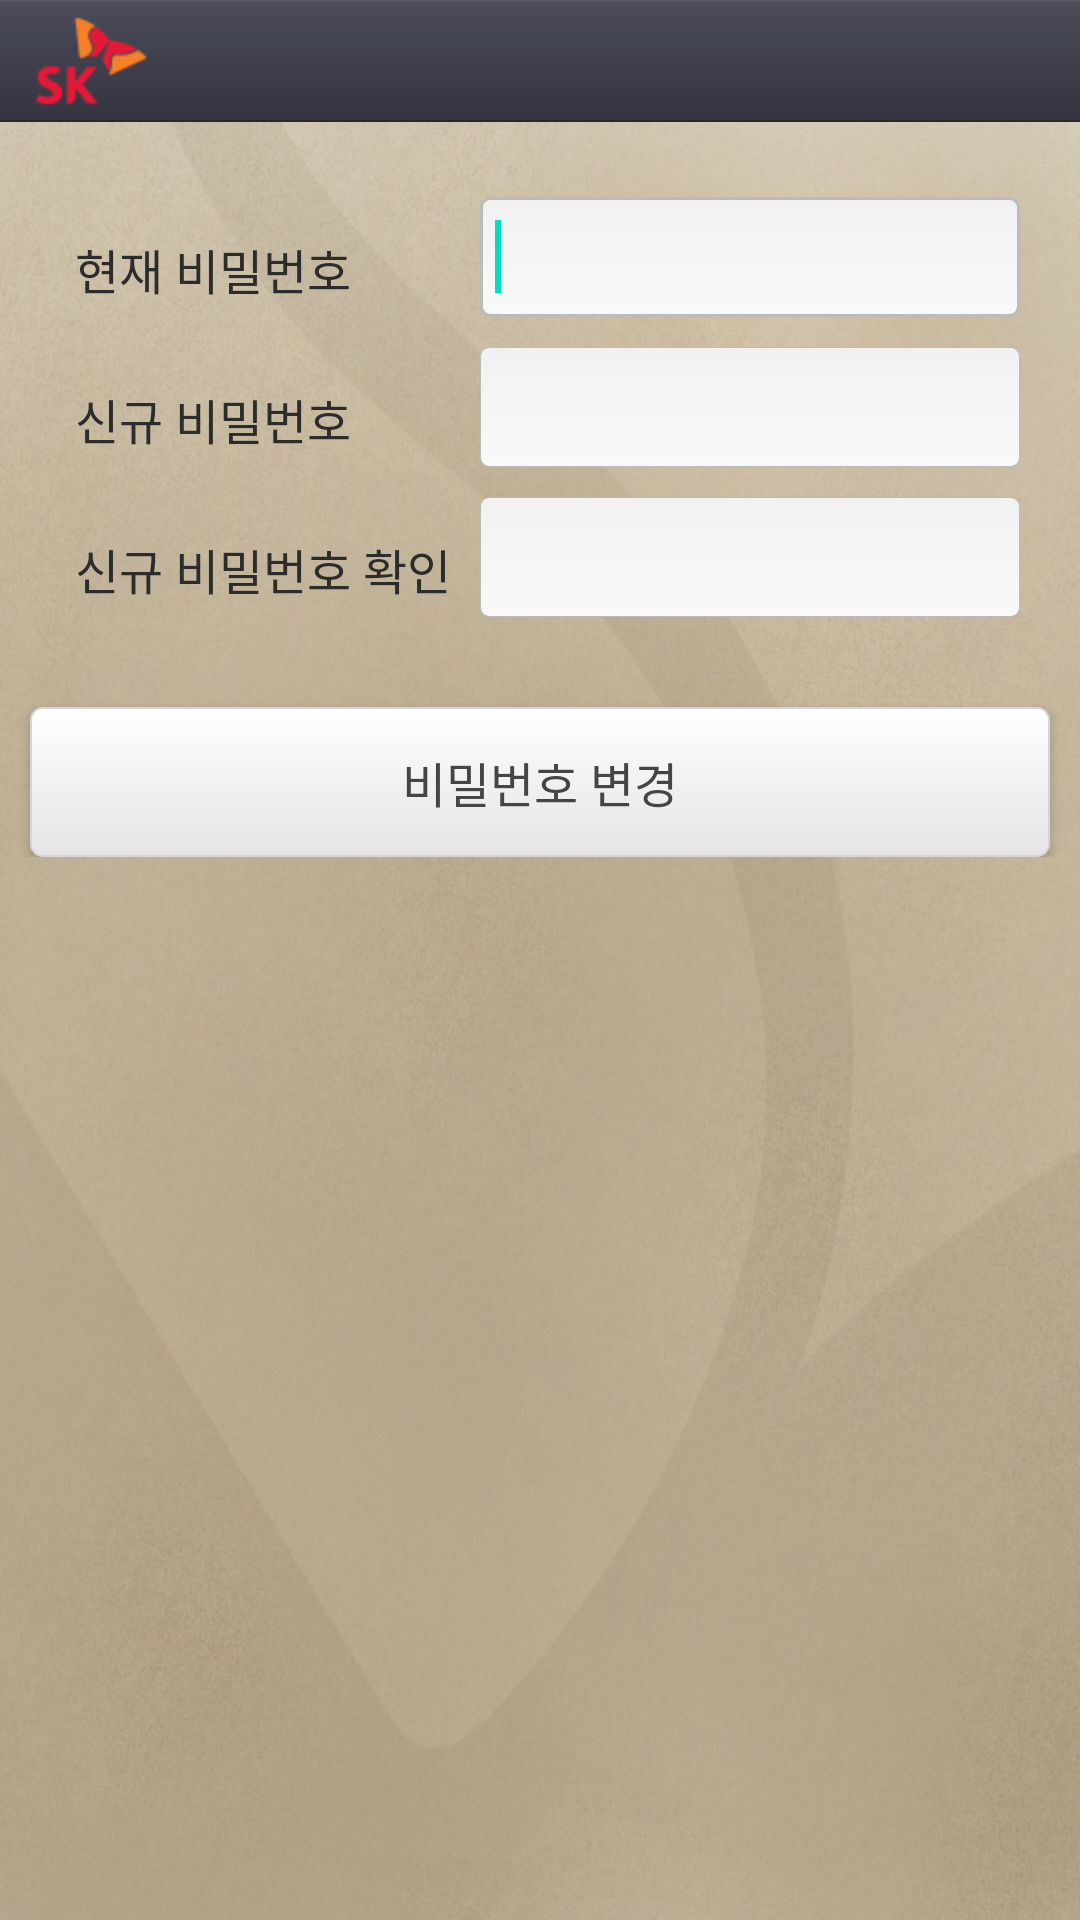

This screen was rendered from an Android layout file. Write that file and the resources it references.
<!-- AndroidManifest.xml: fallback theme Theme.MaterialComponents.DayNight.NoActionBar -->
<!-- res/layout/reset_password.xml -->
<?xml version="1.0" encoding="utf-8"?>
<LinearLayout xmlns:android="http://schemas.android.com/apk/res/android"
    android:layout_width="fill_parent"
    android:layout_height="fill_parent"
    android:background="@drawable/bg_sub_login"
    android:orientation="vertical" >

    <include
        android:id="@+id/title"
        android:layout_width="fill_parent"
        android:layout_height="wrap_content"
        layout="@layout/header_logo" />

    <LinearLayout
        android:layout_width="fill_parent"
        android:layout_height="wrap_content"
        android:layout_marginLeft="10dp"
        android:layout_marginRight="10dp"
        android:layout_marginTop="15dp"
        android:background="@drawable/login_box"
        android:orientation="vertical"
        android:paddingBottom="10dp"
        android:paddingLeft="10dp"
        android:paddingRight="10dp"
        android:paddingTop="10dp"
        android:weightSum="1" >

        <LinearLayout
            android:layout_width="fill_parent"
            android:layout_height="wrap_content"
            android:gravity="center_vertical"
            android:orientation="horizontal"
            android:weightSum="1" >

            <TextView
                android:id="@+id/tvUserOldPassword"
                android:layout_width="140dp"
                android:layout_height="wrap_content"
                android:paddingLeft="5dp"
                android:paddingTop="8dp"
                android:text="@+string/tvUserOldPassword"
                android:textColor="#2c2c2d"
                android:textSize="16dp" />

            <EditText
                android:id="@+id/reset_password_oldPassword"
                android:layout_width="fill_parent"
                android:layout_height="40dp"
                android:layout_weight="1"
                android:background="@drawable/edit_text"
                android:inputType="textPassword"
                android:singleLine="true" >

                <requestFocus />
            </EditText>
        </LinearLayout>

        <LinearLayout
            android:layout_width="fill_parent"
            android:layout_height="wrap_content"
            android:paddingTop="10dp"
            android:gravity="center_vertical"
            android:orientation="horizontal"
            android:weightSum="1" >

            <TextView
                android:id="@+id/tvUserNewPassword"
                android:layout_width="140dp"
                android:layout_height="wrap_content"
                android:paddingLeft="5dp"
                android:paddingTop="8dp"
                android:text="@+string/tvUserNewPassword"
                android:textColor="#2c2c2d"
                android:textSize="16dp" />

            <EditText
                android:id="@+id/reset_password_newPassword"
                android:layout_width="fill_parent"
                android:layout_height="40dp"
                android:layout_weight="1"
                android:background="@drawable/edit_text"
                android:inputType="textPassword"
                android:singleLine="true" />
        </LinearLayout>

        <LinearLayout
            android:layout_width="fill_parent"
            android:layout_height="wrap_content"
            android:paddingTop="10dp"
            android:gravity="center_vertical"
            android:orientation="horizontal"
            android:weightSum="1" >

            <TextView
                android:id="@+id/tvUserNewPasswordCon"
                android:layout_width="140dp"
                android:layout_height="wrap_content"
                android:paddingLeft="5dp"
                android:paddingTop="8dp"
                android:text="@+string/tvUserNewPasswordCon"
                android:textColor="#2c2c2d"
                android:textSize="16dp" />

            <EditText
                android:id="@+id/reset_password_newPasswordCon"
                android:layout_width="fill_parent"
                android:layout_height="40dp"
                android:layout_weight="1"
                android:background="@drawable/edit_text"
                android:inputType="textPassword"
                android:singleLine="true" />
        </LinearLayout>
    </LinearLayout>

    <ScrollView
        android:id="@+id/scrollView1"
        android:layout_width="fill_parent"
        android:layout_height="wrap_content" >

        <LinearLayout
            android:layout_width="fill_parent"
            android:layout_height="wrap_content"
            android:gravity="center_horizontal"
            android:orientation="horizontal"
            android:weightSum="1" >

            <Button
                android:id="@+id/ChangePasswordBtn"
                android:layout_width="fill_parent"
                android:layout_height="50dp"
                android:layout_marginLeft="10dp"
                android:layout_marginRight="10dp"
                android:layout_marginTop="20dp"
                android:background="@drawable/btn_gray"
                android:onClick="onClick"
                android:text="@+string/ChangePasswordBtn"
                android:textColor="#454545"
                android:textSize="16dp" />
        </LinearLayout>

    </ScrollView>

</LinearLayout>
<!-- res/layout/header_logo.xml (included above) -->
<?xml version="1.0" encoding="utf-8"?>
<RelativeLayout xmlns:android="http://schemas.android.com/apk/res/android"
    android:layout_width="fill_parent"
    android:layout_height="wrap_content"
    android:background="@drawable/bg_header"
    android:gravity="top" >

    <LinearLayout
        android:layout_width="fill_parent"
        android:layout_height="0.8dp"
        android:background="#595966"
        android:orientation="vertical" >

    </LinearLayout>

    <LinearLayout
        android:layout_width="fill_parent"
        android:layout_height="wrap_content"
        android:orientation="horizontal" >

        <ImageView
            android:layout_width="wrap_content"
            android:layout_height="wrap_content"
            android:layout_marginLeft="6dp"
            android:src="@drawable/sk_logo" />

        <TextView
            android:id="@+id/header_title_id"
            android:layout_width="wrap_content"
            android:layout_height="wrap_content"
            android:layout_gravity="center_vertical"
            android:layout_marginLeft="2dp"
            android:textColor="#ffffff"
            android:textSize="20dp" />
    </LinearLayout>

    <LinearLayout
        android:layout_width="fill_parent"
        android:layout_height="0.8dp"
        android:layout_alignParentBottom="false"
        android:layout_marginTop="40dp"
        android:background="#272730"
        android:orientation="vertical" >

    </LinearLayout>

</RelativeLayout>
<!-- resources referenced by this layout -->
<resources>
  <!-- drawable bg_header (drawable-hdpi) -->
  <?xml version="1.0" encoding="utf-8"?>
  <shape xmlns:android="http://schemas.android.com/apk/res/android">
      <gradient
                  android:startColor="#4c4c5a"
                  android:endColor="#33343f"
                  android:angle="270" />
  
      <padding android:left="0dp" android:top="0dp" android:right="0dp" android:bottom="0dp" />
  </shape>
  <!-- drawable bg_sub_login: png bitmap (drawable-hdpi, 578875 bytes) -->
  <!-- drawable btn_gray (drawable-hdpi) -->
  <?xml version="1.0" encoding="utf-8"?>
  <selector xmlns:android="http://schemas.android.com/apk/res/android">
      <item android:state_pressed="true" >
          <shape>
              <gradient android:startColor="#e4e4e4"
        			  android:endColor="#f7f6f6"
        			  android:angle="270"/>
              <stroke
                  android:width="0.6dp"
                  android:color="#d5d5d5" />
              <corners
                  android:radius="4dp" />
              <padding
                  android:left="5dp"
                  android:top="5dp"
                  android:right="5dp"
                  android:bottom="5dp" />
          </shape>
      </item>
      <item>
          <shape>
              <gradient
                  android:startColor="#ffffff"
                  android:endColor="#e4e4e4"
                  android:angle="270" />
              <stroke
                  android:width="0.6dp"
                  android:color="#d5d5d5" />
              <corners
                  android:radius="4dp" />
              <padding
                  android:left="5dp"
                  android:top="5dp"
                  android:right="5dp"
                  android:bottom="5dp" />
          </shape>
      </item>
  </selector>
  <!-- drawable edit_text (drawable-hdpi) -->
  <?xml version="1.0" encoding="utf-8"?>
  <selector xmlns:android="http://schemas.android.com/apk/res/android">
   <item android:state_pressed="true" android:state_enabled="true">
    <shape>
     <gradient  
      android:startColor="#f1f1f1" android:endColor="#f9f9f9"
      android:angle="270" />
     
     <stroke
      android:width="1dip" android:color="#bbbbbb"/>
      
     <corners android:radius="3dip"/>
     
     <padding
      android:left="5dip"
      android:right="5dip"   />
    </shape>
   </item>
   
   <item android:state_focused="true" android:state_enabled="true">
    <shape>
     <gradient  
      android:startColor="#f1f1f1" android:endColor="#f9f9f9"
      android:angle="270" />
     
     <stroke
      android:width="1dip" android:color="#bbbbbb"/>
      
     <corners android:radius="3dip"/>
     
     <padding
      android:left="5dip"
      android:right="5dip"/>
    </shape>
   </item>
   
   <item android:state_enabled="false">
    <shape>
     <gradient  
      android:startColor="#f1f1f1" android:endColor="#f9f9f9"
      android:angle="270" />
      
     <corners android:radius="3dip"/>
     
     <padding
      android:left="5dip"
      android:right="5dip"/>
    </shape>
   </item>
   
   <item android:state_enabled="true">
    <shape>
     <gradient  
      android:startColor="#f1f1f1" android:endColor="#f9f9f9"
      android:angle="270" />
     
     <stroke
      android:width="0.3dip" android:color="#bbbbbb"/>
      
     <corners android:radius="3dip"/>
     
     <padding
      android:left="5dip"
      android:right="5dip"/>
    </shape>
   </item>
  </selector>
  <!-- drawable sk_logo: png bitmap (drawable-hdpi, 2502 bytes) -->
  <string name="ChangePasswordBtn">비밀번호 변경</string>
  <string name="tvUserNewPassword">신규 비밀번호</string>
  <string name="tvUserNewPasswordCon">신규 비밀번호 확인</string>
  <string name="tvUserOldPassword">현재 비밀번호</string>
</resources>
